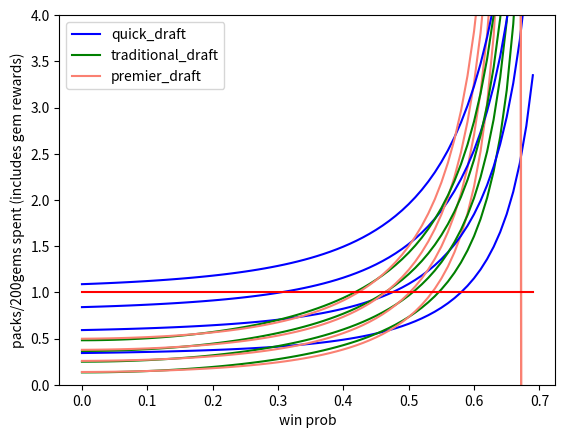

Python code for this plot:


def fak(n):
    if n==0:
        return 1
    return n*fak(n-1)


def probability(wins, losses, p):
    return (1-p) * (fak(wins+losses) / (fak(wins) * fak(losses))) * ((1-p)**losses) * (p**wins)


def xgames_probability(wins, losses, p):
    return (fak(wins+losses) / (fak(wins) * fak(losses))) * ((1-p)**losses) * (p**wins)

# gems gold packs
quick_draft = {   # 5000 gold 750 gems 3 losses
    0: (50, 0, 1.2),
    1: (100, 0, 1.22),
    2: (200, 0, 1.24),
    3: (300, 0, 1.26),
    4: (450, 0, 1.3),
    5: (650, 0, 1.35),
    6: (850, 0, 1.4),
    7: (950, 0, 2),
    'cost': 750,
    'win_max': 7,
    'losses': 3,
    'name': 'quick_draft'
}

premier_draft = { # 10000 gold 1500 gems 3 losses
    0: (50, 0, 1),
    1: (100, 0, 1),
    2: (250, 0, 2),
    3: (1000, 0, 2),
    4: (1400, 0, 3),
    5: (1600, 0, 4),
    6: (1800, 0, 5),
    7: (2200, 0, 6),
    'cost': 1500,
    'win_max': 7,
    'losses': 3,
    'name': 'premier_draft'
}

traditional_draft = {
    0: (0, 0, 1),
    1: (0, 0, 1),
    2: (1000, 0, 4),
    3: (3000, 0, 6),
    'cost': 1500,
    'games': 3,
    'name': 'traditional_draft'
}

standard_event = {
    0: (100, 3, 0),
    1: (200, 3, 0),
    2: (300, 3, 0),
    3: (400, 3, 0),
    4: (500, 3, 0),
    5: (600, 2, 1),
    6: (800, 1, 2),
    7: (1000, 1, 2),
    'cost': 500,
    'win_max': 7,
    'losses': 3,
    'name': 'standard_event'

}

traditional_event = {
    0: (0, 3, 0),
    1: (500, 3, 0),
    2: (1000, 3, 0),
    3: (1500, 2, 1),
    4: (1700, 2, 1),
    5: (2100, 1, 2),
    'cost': 1000,
    'win_max': 5,
    'losses': 2,
    'name': 'traditional_event'
}

import numpy as np
losses_available = 3
max_wins = 7

def check_avg(draft_rewards, win_prob=0.5):
    win_max = draft_rewards['win_max']
    probs = np.array([0 for _ in range(win_max+1)], dtype='float')

    #probs[0] = 5
    #print(probs)
    #quit()
    np.set_printoptions(suppress=True)
    np.set_printoptions(precision=2)

    exp_last = 0
    losses_available = draft_rewards['losses']
    for wins in range(0, win_max):

        p = probability(wins, losses_available-1, win_prob)
        exp_last += p
        #print(wins, p, p*np.array(draft_rewards[wins]))
        probs[wins] = p


    p = 1 - exp_last
    probs[win_max] = p
    #print(probs)
    #print(win_max, p, p * np.array(draft_rewards[win_max]))

    #print(probs)
    rewards = sum([probs[wins] * np.array(draft_rewards[wins]) for wins in range(0, win_max+1)])
    #rewards[2] *= 200
    #print(rewards / draft_rewards['cost'])
    #print(str(draft_rewards['name']).ljust(18),  rewards)
    return list(rewards)

def check_avg_x_games(draft_rewards, win_prob=0.5):
    probs = np.array([0,0,0,0], dtype='float')
    p = win_prob
    for wins in range(0,4):
        probs[wins] = xgames_probability(wins, 3-wins, p)

    #print(probs)
    rewards = sum([probs[wins] * np.array(draft_rewards[wins]) for wins in range(0, 4)])
    #print(str(draft_rewards['name']).ljust(18),  rewards)
    return list(rewards)





check_avg(quick_draft)  # ranked
check_avg(premier_draft)  # ranked
check_avg(standard_event)
check_avg(traditional_event)
check_avg_x_games(traditional_draft)     # unranked

import matplotlib.pyplot as plt


x = np.arange(0, 0.7, 0.01)
fig, ax1 = plt.subplots()
#ax2 = ax1.twinx()


drafts = [quick_draft, traditional_draft, premier_draft]

for picked_rares in range(0,4):
    for dc in [(quick_draft, 'blue'), (traditional_draft, 'green'), (premier_draft, 'salmon')]:
        draft, color = dc

        if draft is traditional_draft:
            arr = [check_avg_x_games(draft, xp) for xp in x]
        else:
            arr = [check_avg(draft, xp) for xp in x]

        gemscost = [-row[0]+draft['cost'] for row in arr]
        packs = [row[2] for row in arr]

        #print(draft['name'])
        #print(gemscost)
        #print(packs)

        # packs/gems lost
        # a pack is
        packspergamesspent = [ (packs[n] + picked_rares/1.15)*200/gemscost[n] for n in range(len(gemscost))]

        ax1.plot(x, packspergamesspent, color=color)
        ax1.set_xlabel('win prob')
        ax1.set_ylabel('packs/200gems spent (includes gem rewards)')
        #ax2.plot(x, packs, color='light' + color)
        #ax2.set_ylabel('packs')

baseline = ((0 * x) + 1 )

ax1.plot(x, baseline, color='red')
ax1.legend([draft['name'] for draft in drafts])
ax1.set(ylim=(0, 4))
plt.show()





